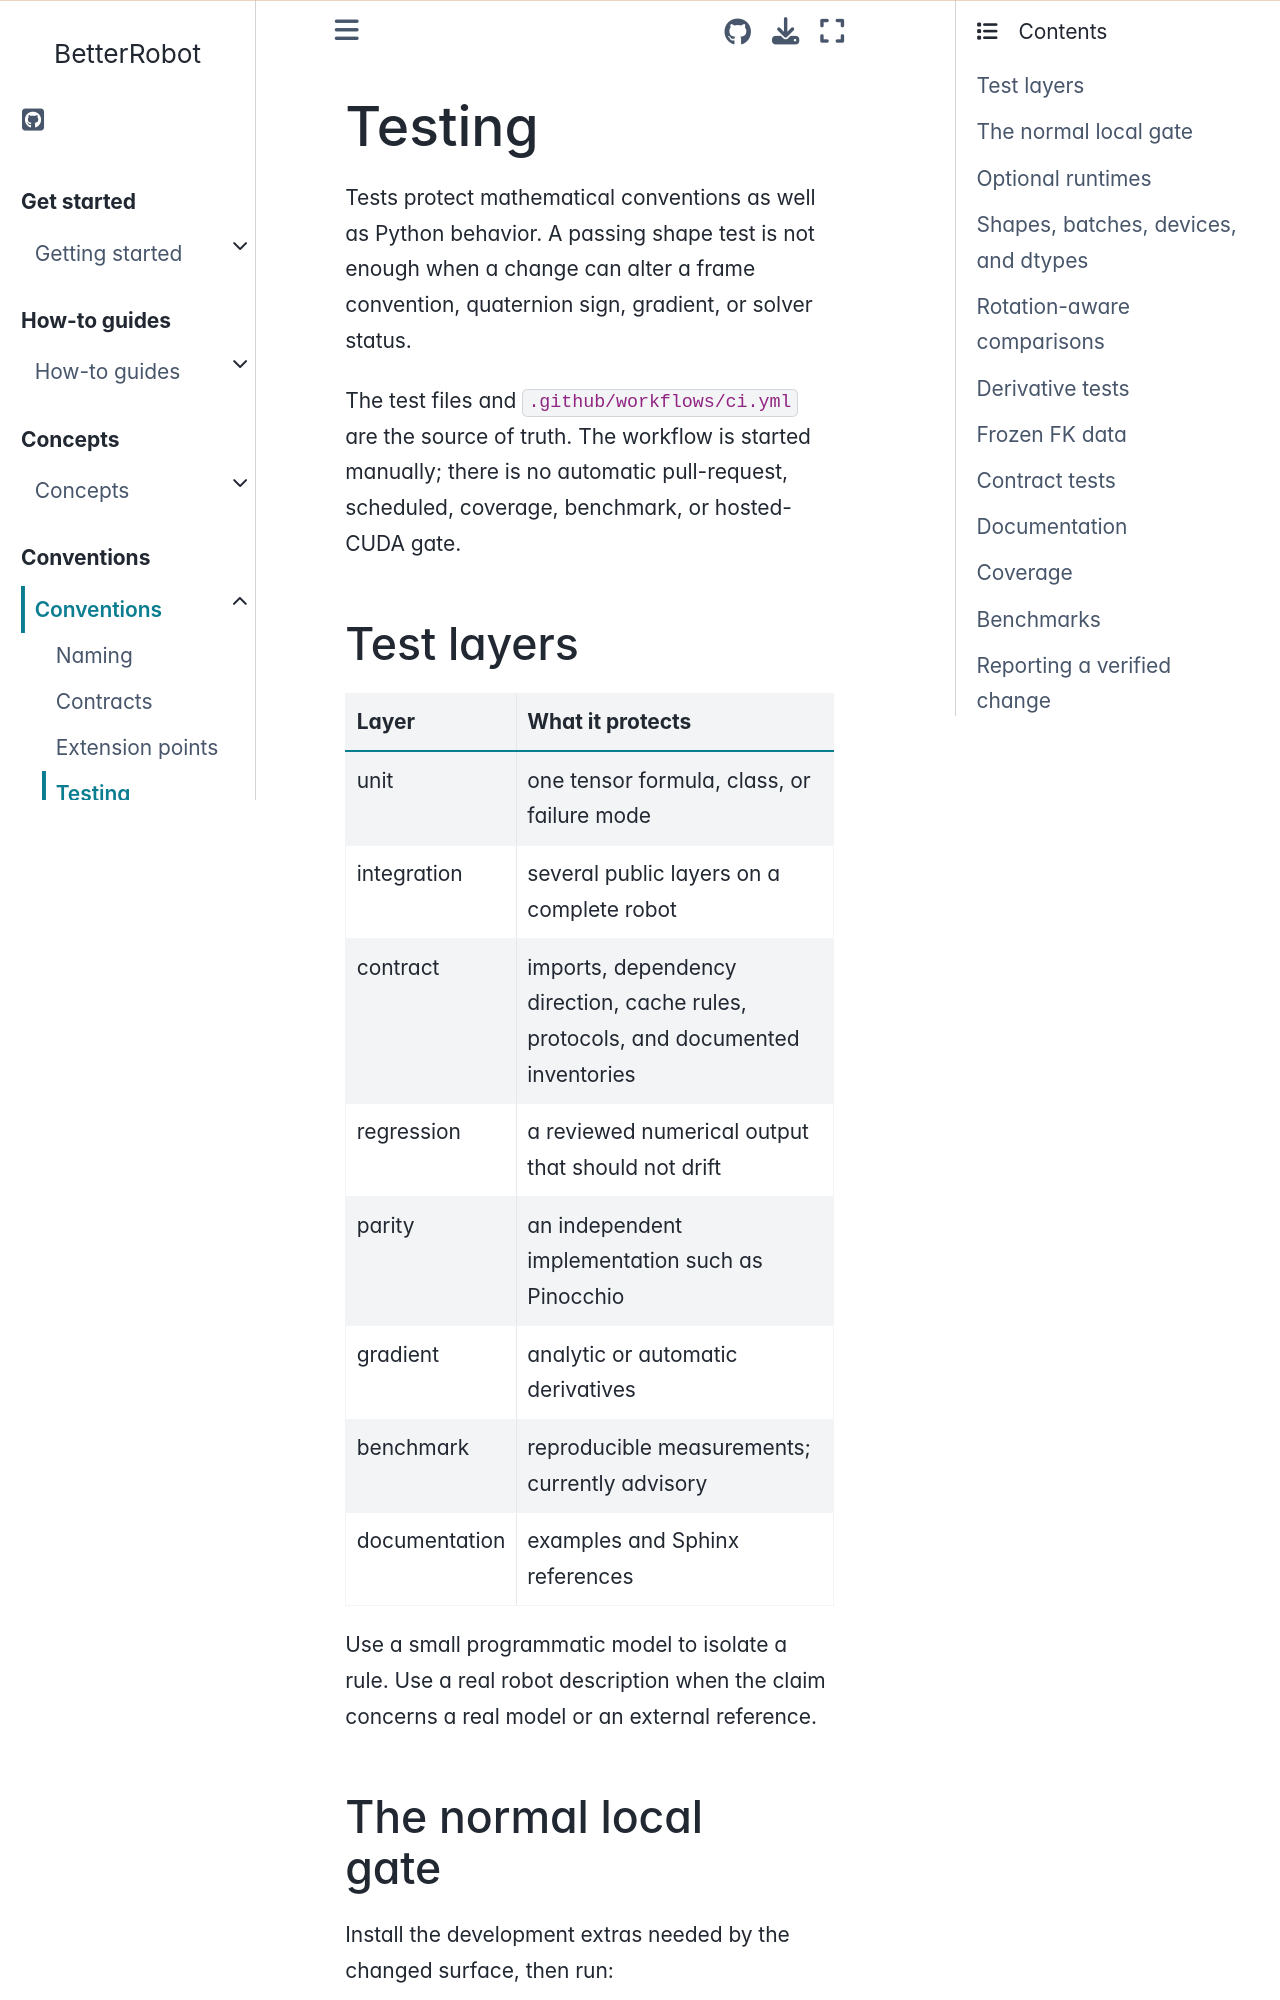

repository: rihat99/BetterRobot · page: conventions/testing.html · generator: sphinx

# Testing

Tests protect mathematical conventions as well as Python behavior. A passing
shape test is not enough when a change can alter a frame convention,
quaternion sign, gradient, or solver status.

The test files and `.github/workflows/ci.yml` are the source of truth. The
workflow is started manually; there is no automatic pull-request, scheduled,
coverage, benchmark, or hosted-CUDA gate.

## Test layers

| Layer | What it protects |
|---|---|
| unit | one tensor formula, class, or failure mode |
| integration | several public layers on a complete robot |
| contract | imports, dependency direction, cache rules, protocols, and documented inventories |
| regression | a reviewed numerical output that should not drift |
| parity | an independent implementation such as Pinocchio |
| gradient | analytic or automatic derivatives |
| benchmark | reproducible measurements; currently advisory |
| documentation | examples and Sphinx references |

Use a small programmatic model to isolate a rule. Use a real robot description
when the claim concerns a real model or an external reference.
